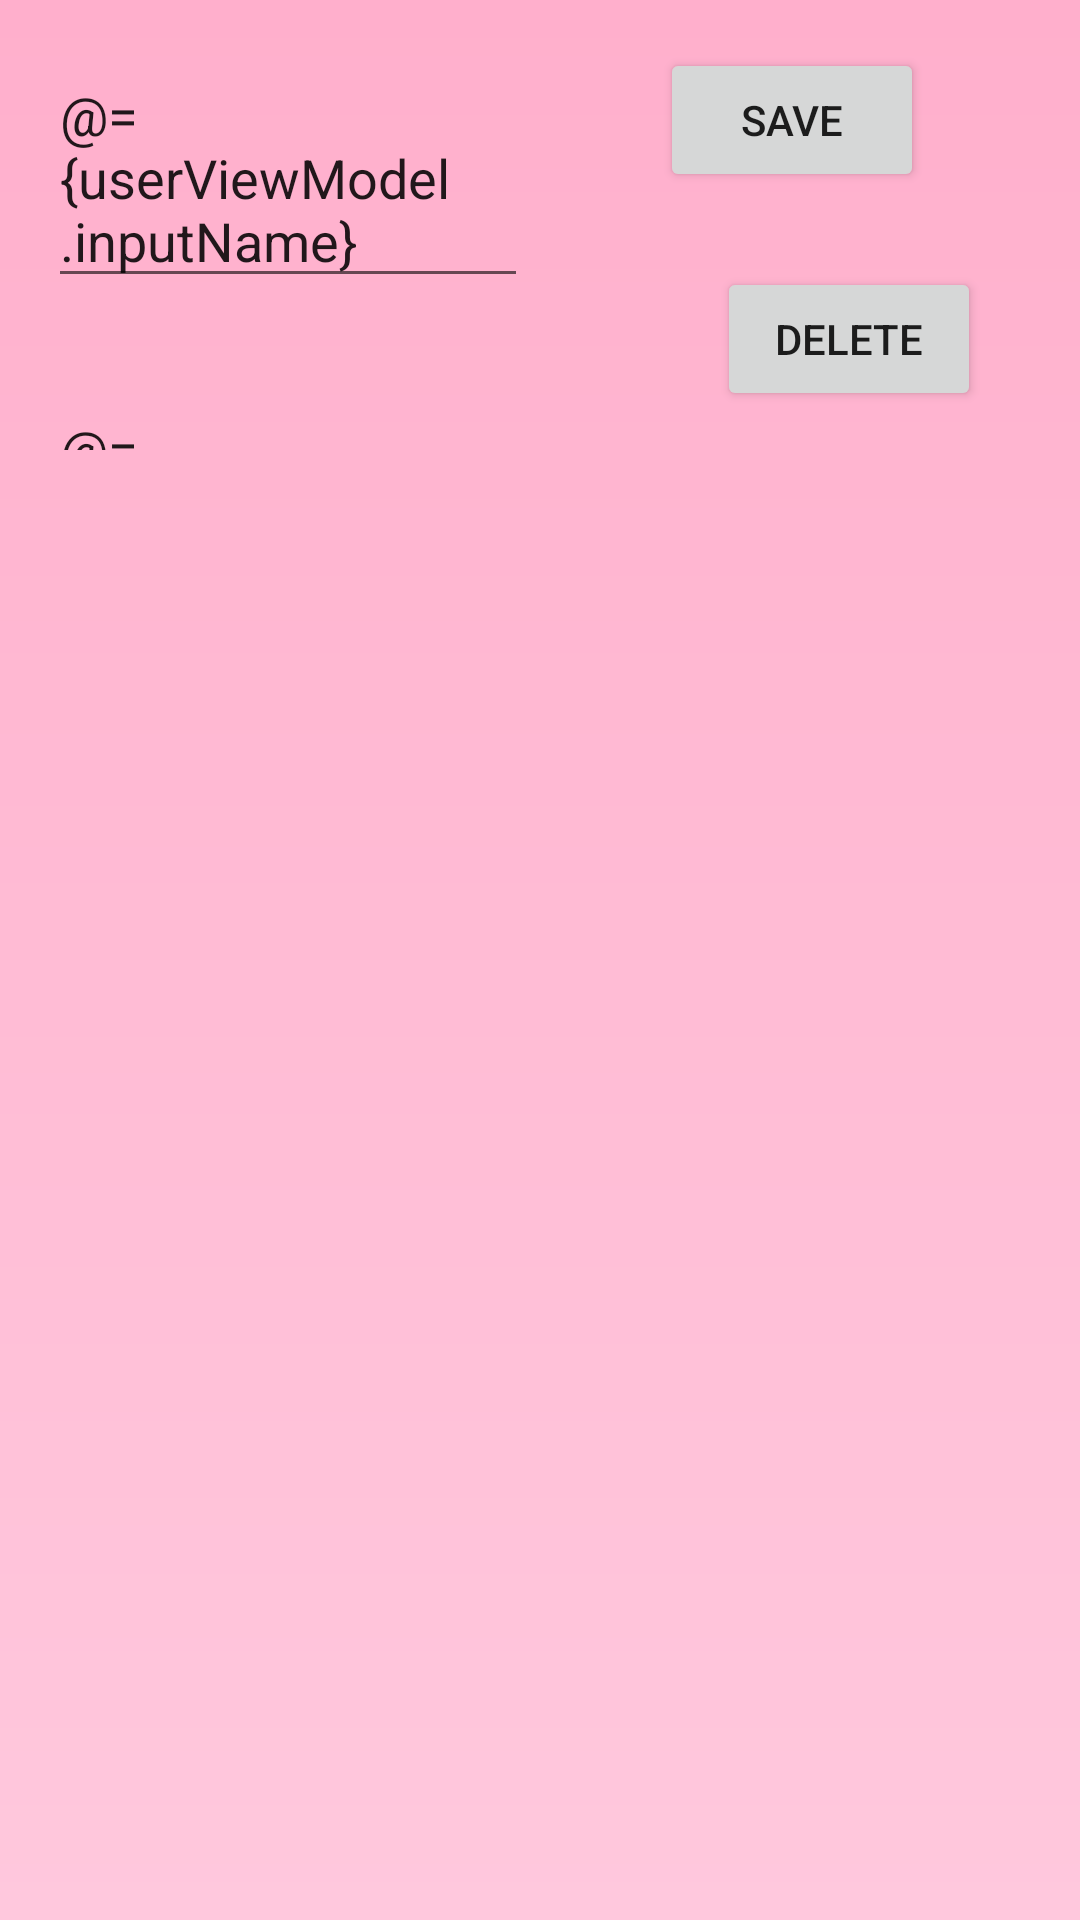

Write the Android layout XML for this screen, with the resource values it uses.
<!-- AndroidManifest.xml: application theme Theme.ContractManagerApp -->
<!-- res/layout/activity_main.xml -->
<?xml version="1.0" encoding="utf-8"?>
<layout
    xmlns:android="http://schemas.android.com/apk/res/android"
    xmlns:app="http://schemas.android.com/apk/res-auto"
    xmlns:tools="http://schemas.android.com/tools">

    <data>
        <variable
            name="userViewModel"
            type="com.example.contractmanagerapp.ViewModel.UserViewModel" />

    </data>

    <androidx.constraintlayout.widget.ConstraintLayout
        android:background="@drawable/gradient_background"
        android:layout_width="match_parent"
        android:layout_height="match_parent"
        tools:context=".MainActivity">

        <androidx.constraintlayout.widget.ConstraintLayout
            android:id="@+id/constraint2"
            android:layout_width="0dp"
            android:layout_height="150dp"
            app:layout_constraintEnd_toEndOf="parent"
            app:layout_constraintStart_toStartOf="parent"
            app:layout_constraintTop_toTopOf="parent">

            <EditText
                android:text="@={userViewModel.inputName}"
                android:id="@+id/name_editText"
                android:layout_width="160dp"
                android:layout_height="wrap_content"
                android:layout_marginStart="16dp"
                android:layout_marginTop="16dp"
                android:hint="Enter your name"
                app:layout_constraintStart_toStartOf="parent"
                app:layout_constraintTop_toTopOf="parent" />

            <EditText
                android:text="@={userViewModel.inputEmail}"
                android:id="@+id/email_editText"
                android:layout_width="160dp"
                android:layout_height="wrap_content"
                android:layout_marginStart="16dp"
                android:layout_marginTop="28dp"
                android:hint="Enter your e-mail"
                app:layout_constraintBottom_toBottomOf="parent"
                app:layout_constraintStart_toStartOf="parent"
                app:layout_constraintTop_toBottomOf="@+id/name_editText"
                app:layout_constraintVertical_bias="0.0" />

            <Button
                android:id="@+id/save_btn"
                android:layout_width="wrap_content"
                android:layout_height="wrap_content"
                android:layout_marginTop="16dp"
                android:layout_marginEnd="52dp"
                android:text="Save"
                app:layout_constraintEnd_toEndOf="parent"
                app:layout_constraintHorizontal_bias="1.0"
                app:layout_constraintStart_toEndOf="@+id/name_editText"
                app:layout_constraintTop_toTopOf="parent" />

            <Button
                android:id="@+id/delete_btn"
                android:layout_width="wrap_content"
                android:layout_height="wrap_content"
                android:layout_marginTop="24dp"
                android:text="Delete"
                app:layout_constraintBottom_toBottomOf="parent"
                app:layout_constraintEnd_toEndOf="parent"
                app:layout_constraintHorizontal_bias="0.655"
                app:layout_constraintStart_toEndOf="@+id/email_editText"
                app:layout_constraintTop_toBottomOf="@+id/save_btn"
                app:layout_constraintVertical_bias="0.071" />

        </androidx.constraintlayout.widget.ConstraintLayout>

        <androidx.recyclerview.widget.RecyclerView
            android:id="@+id/recyclerView"
            android:layout_width="match_parent"
            android:layout_height="0dp"
            app:layout_constraintBottom_toBottomOf="parent"
            app:layout_constraintEnd_toEndOf="parent"
            app:layout_constraintStart_toStartOf="parent"
            app:layout_constraintTop_toBottomOf="@+id/constraint2" />

    </androidx.constraintlayout.widget.ConstraintLayout>



</layout>
<!-- resources referenced by this layout -->
<resources>
  <!-- drawable gradient_background (drawable) -->
  <?xml version="1.0" encoding="utf-8"?>
  <shape xmlns:android="http://schemas.android.com/apk/res/android">
      <gradient
          android:type="linear"
          android:angle="235"
          android:startColor="#ffafcc"
          android:endColor="#ffc8dd"
          />
  </shape>
  <style name="Theme.ContractManagerApp" parent="Theme.MaterialComponents.DayNight.DarkActionBar">
          
          <item name="colorPrimary">@color/purple_500</item>
          <item name="colorPrimaryVariant">@color/purple_700</item>
          <item name="colorOnPrimary">@color/white</item>
          
          <item name="colorSecondary">@color/teal_200</item>
          <item name="colorSecondaryVariant">@color/teal_700</item>
          <item name="colorOnSecondary">@color/black</item>
          
          <item name="android:statusBarColor">?attr/colorPrimaryVariant</item>
          
      </style>
  <!-- not gathered from this repository: default colours our renderer supplied (Android Studio template values) -->
  <color name="purple_500">#FF6200EE</color>
  <color name="purple_700">#FF3700B3</color>
  <color name="teal_200">#FF03DAC5</color>
  <color name="teal_700">#FF018786</color>
  <color name="black">#FF000000</color>
  <color name="white">#FFFFFFFF</color>
</resources>
